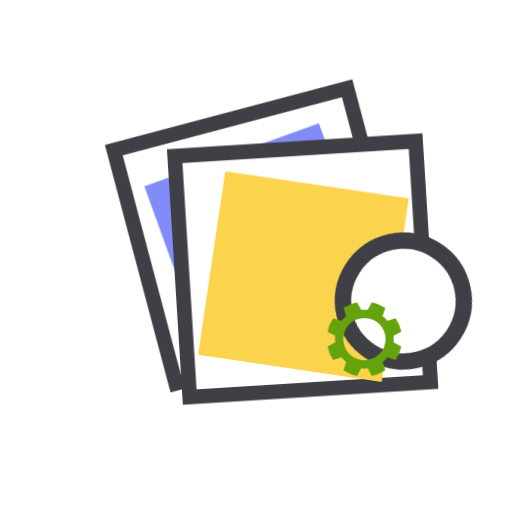
t = 0.00 s
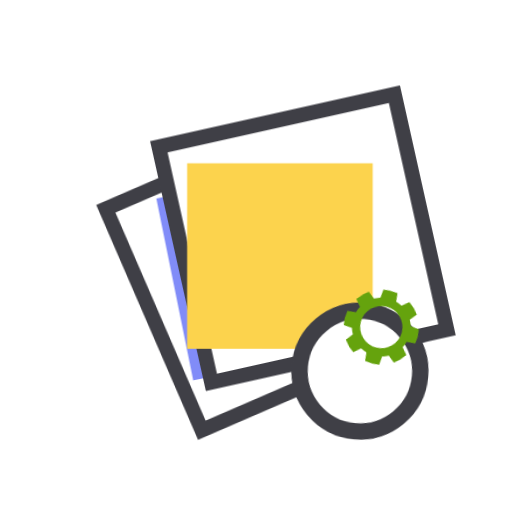
t = 1.67 s
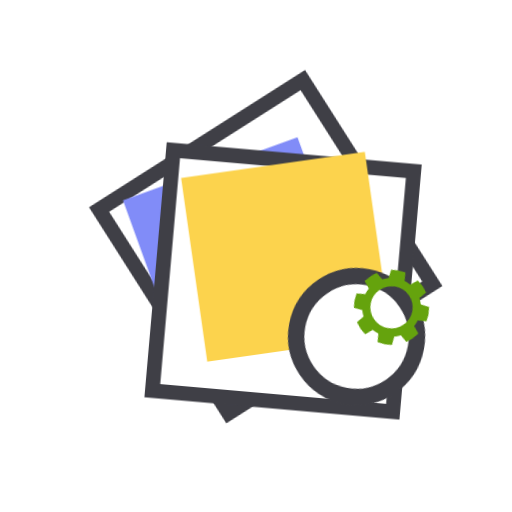
t = 3.33 s
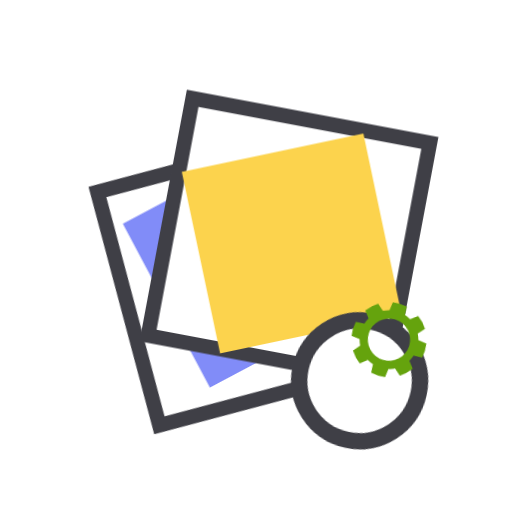
t = 5.00 s
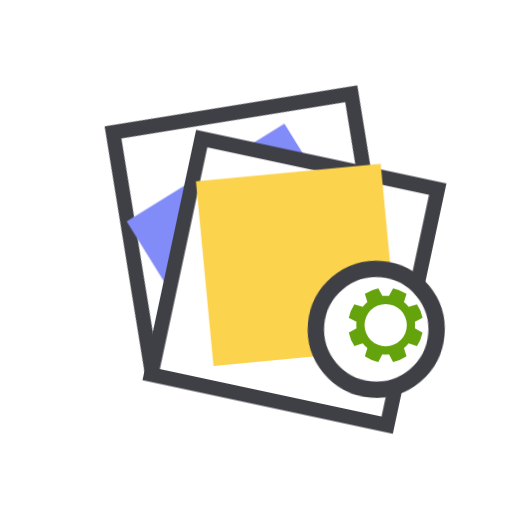
t = 6.67 s
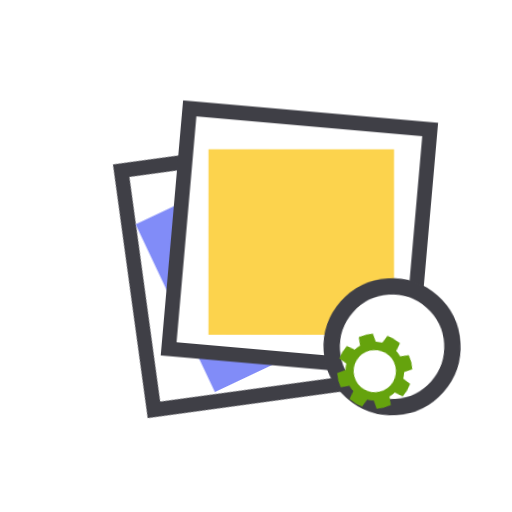
t = 8.33 s

The animated SVG that drew these frames (rendered in a browser with its animation timeline set to each time). Animation: 1 CSS @keyframes rule; frames cover the first 8.33 s, repeats indefinitely.

<svg xml:space="preserve" viewBox="0 0 100 100" y="0" x="0" xmlns="http://www.w3.org/2000/svg" id="圖層_1" version="1.1" style="margin: initial; display: block; shape-rendering: auto; background: transparent;" preserveAspectRatio="xMidYMid" width="200" height="200"><g class="ldl-scale" style="transform-origin: 50% 50%; transform: rotate(0deg) scale(0.8, 0.8);"><g class="ldl-ani"><g class="ldl-layer"><g class="ldl-ani"><g><g class="ldl-layer"><g class="ldl-ani" style="transform-box: view-box; opacity: 1; transform-origin: 50px 50px; transform: matrix3d(1, 0, 0, 0, 0, 1, 0, 0, 0, 0, 1, 0, 0, 0, 0, 1); animation: 10s linear -5.83333s infinite normal forwards running animate;"><path d="M8.808 32.31l55.414-20.035 20.034 55.413-55.414 20.035z" stroke-miterlimit="10" stroke-width="3.5699286" stroke="#333" fill="#fff" style="stroke-width: 3.56993; fill: rgb(255, 255, 255); stroke: rgb(63, 63, 70);"></path></g></g><g class="ldl-layer"><g class="ldl-ani" style="transform-box: view-box; opacity: 1; transform-origin: 50px 50px; transform: matrix3d(1, 0, 0, 0, 0, 1, 0, 0, 0, 0, 1, 0, 0, 0, 0, 1); animation: 10s linear -6.66667s infinite normal forwards running animate;"><path d="M23.881 27.347h45.305v45.305H23.881z" fill="#a0c8d7" transform="rotate(-19.881 46.533 50.005)" style="stroke-width: 1; fill: rgb(129, 140, 248);"></path></g></g></g></g></g><g class="ldl-layer"><g class="ldl-ani"><g><g class="ldl-layer"><g class="ldl-ani" style="transform-box: view-box; opacity: 1; transform-origin: 50px 50px; transform: matrix3d(1, 0, 0, 0, 0, 1, 0, 0, 0, 0, 1, 0, 0, 0, 0, 1); animation: 10s linear -7.5s infinite normal forwards running animate;"><path d="M26.38 20.537h58.926v58.925H26.38z" stroke-miterlimit="10" stroke-width="3.57" stroke="#333" fill="#fff" style="stroke-width: 3.57; fill: rgb(255, 255, 255); stroke: rgb(63, 63, 70);"></path></g></g><g class="ldl-layer"><g class="ldl-ani" style="transform-box: view-box; opacity: 1; transform-origin: 50px 50px; transform: matrix3d(1, 0, 0, 0, 0, 1, 0, 0, 0, 0, 1, 0, 0, 0, 0, 1); animation: 10s linear -8.33333s infinite normal forwards running animate;"><path d="M33.19 27.347h45.305v45.305H33.19z" fill="#abbd81" style="stroke-width: 1; fill: rgb(252, 211, 77);"></path></g></g></g></g></g><g class="ldl-layer"><g class="ldl-ani"><g><g class="ldl-layer"><g class="ldl-ani" style="transform-box: view-box; opacity: 1; transform-origin: 50px 50px; transform: matrix3d(1, 0, 0, 0, 0, 1, 0, 0, 0, 0, 1, 0, 0, 0, 0, 1); animation: 10s linear -9.16667s infinite normal forwards running animate;"><circle stroke-miterlimit="10" stroke-width="4" stroke="#333" fill="#fff" r="14.738" cy="70.285" cx="76.453" style="stroke-width: 4; fill: rgb(255, 255, 255); stroke: rgb(63, 63, 70);"></circle></g></g><g class="ldl-layer"><g class="ldl-ani" style="transform-box: view-box; opacity: 1; transform-origin: 50px 50px; transform: matrix3d(1, 0, 0, 0, 0, 1, 0, 0, 0, 0, 1, 0, 0, 0, 0, 1); animation: 10s linear -10s infinite normal forwards running animate;"><path fill="#849b87" d="M70.845 65.823l-2.03-.626a9.131 9.131 0 0 0-1.362 3.285l1.877.993c-.03.267-.049.536-.049.811s.019.544.049.811l-1.877.993a9.113 9.113 0 0 0 1.362 3.285l2.03-.626a7.21 7.21 0 0 0 1.145 1.145l-.626 2.03a9.113 9.113 0 0 0 3.285 1.362l.993-1.877c.266.03.536.049.811.049s.544-.019.811-.049l.993 1.877a9.113 9.113 0 0 0 3.285-1.362l-.626-2.03a7.21 7.21 0 0 0 1.145-1.145l2.03.626a9.131 9.131 0 0 0 1.362-3.285l-1.877-.993c.03-.267.049-.536.049-.811s-.019-.544-.049-.811l1.877-.993a9.113 9.113 0 0 0-1.362-3.285l-2.03.626a7.21 7.21 0 0 0-1.145-1.145l.626-2.03a9.113 9.113 0 0 0-3.285-1.362l-.993 1.877a7.223 7.223 0 0 0-.811-.049c-.275 0-.544.019-.811.049l-.993-1.877a9.113 9.113 0 0 0-3.285 1.362l.626 2.03a7.21 7.21 0 0 0-1.145 1.145zm5.608-.701a5.163 5.163 0 1 1 0 10.326 5.163 5.163 0 0 1 0-10.326z" style="stroke-width: 1; fill: rgb(101, 163, 13);"></path></g></g></g></g></g><metadata xmlns:d="https://loading.io/stock/"></metadata></g></g><style type="text/css">@keyframes animate { 0.00% {transform: translate(0.00px,0.00px) rotate(0.00deg) scale(1.00, 1.00) skew(0deg, 0.00deg) ;opacity: 1.00;}4.00% {transform: translate(0.38px,2.87px) rotate(2.75deg) ;}6.00% {transform: translate(0.57px,4.30px) rotate(4.13deg) ;}8.00% {animation-timing-function: cubic-bezier(0.69,0.61,0.35,0.28);transform: translate(0.76px,5.74px) rotate(5.51deg) ;}12.00% {transform: translate(1.13px,3.81px) rotate(-1.45deg) ;}14.00% {transform: translate(1.31px,2.62px) rotate(-5.37deg) ;}16.00% {animation-timing-function: cubic-bezier(0.69,0.59,0.36,0.26);transform: translate(1.50px,1.44px) rotate(-9.30deg) ;}20.00% {transform: translate(1.86px,-1.69px) rotate(-0.82deg) ;}22.00% {transform: translate(2.04px,-3.33px) rotate(5.05deg) ;}24.00% {transform: translate(2.22px,-4.97px) rotate(10.92deg) ;}26.00% {transform: translate(2.39px,-5.35px) rotate(10.39deg) ;}30.00% {transform: translate(2.73px,-3.55px) rotate(-3.46deg) ;}32.00% {transform: translate(2.90px,-2.66px) rotate(-10.38deg) ;}34.00% {transform: translate(3.07px,-1.46px) rotate(-12.69deg) ;}36.00% {transform: translate(3.23px,0.34px) rotate(-5.76deg) ;}38.00% {transform: translate(3.38px,2.14px) rotate(1.16deg) ;}40.00% {transform: translate(3.54px,3.93px) rotate(8.09deg) ;}42.00% {transform: translate(3.70px,5.34px) rotate(12.88deg) ;}44.00% {transform: translate(3.84px,4.76px) rotate(7.01deg) ;}46.00% {transform: translate(3.98px,4.17px) rotate(1.13deg) ;}48.00% {animation-timing-function: cubic-bezier(0.33,0.20,0.67,0.40);transform: translate(4.12px,3.59px) rotate(-4.74deg) ;}50.00% {animation-timing-function: cubic-bezier(0.33,0.20,0.67,0.40);transform: translate(NaNpx,NaNpx) rotate(0.00deg) scale(0.00, 0.00) ;}52.00% {transform: translate(4.39px,1.11px) rotate(-6.69deg) scale(1.00, 1.00) ;}54.00% {transform: translate(4.51px,-0.79px) rotate(-2.76deg) ;}56.00% {transform: translate(4.64px,-2.69px) rotate(1.17deg) ;}58.00% {transform: translate(4.76px,-4.59px) rotate(5.10deg) ;}60.00% {transform: translate(4.87px,-4.70px) rotate(4.60deg) ;}62.00% {transform: translate(4.97px,-4.45px) rotate(3.21deg) ;}64.00% {transform: translate(5.08px,-4.20px) rotate(1.83deg) ;}66.00% {animation-timing-function: cubic-bezier(0.67,0.65,0.34,0.31);transform: translate(5.18px,-3.95px) rotate(0.45deg) ;}70.00% {transform: translate(5.35px,-0.63px) rotate(-2.30deg) ;}74.00% {animation-timing-function: cubic-bezier(0.65,0.73,0.31,0.40);transform: translate(5.52px,3.26px) rotate(-5.04deg) ;}78.00% {transform: translate(5.65px,4.37px) rotate(0.15deg) ;}80.00% {transform: translate(5.71px,4.46px) rotate(4.07deg) ;}82.00% {transform: translate(5.77px,4.55px) rotate(7.98deg) ;}84.00% {transform: translate(5.82px,3.97px) rotate(8.64deg) ;}86.00% {transform: translate(5.85px,2.04px) rotate(2.77deg) ;}88.00% {transform: translate(5.89px,0.11px) rotate(-3.09deg) ;}90.00% {transform: translate(5.93px,-1.81px) rotate(-8.96deg) ;}92.00% {transform: translate(5.72px,-3.28px) rotate(-13.30deg) ;}94.00% {transform: translate(4.29px,-2.46px) rotate(-9.97deg) ;}96.00% {transform: translate(2.86px,-1.64px) rotate(-6.65deg) ;}100.00% {transform: translate(NaNpx,NaNpx) rotate(0.00deg) scale(0.00, 0.00) ;} }</style><!-- [ldio] generated by https://loading.io --></svg>
